Run: headless pygame with SDL's dummy video driver; simulated clock (each Clock.tick advances the game by its frame time, no real sleeping); random seed 0; keys injected as events and as key.get_pressed() state; no mouse input.
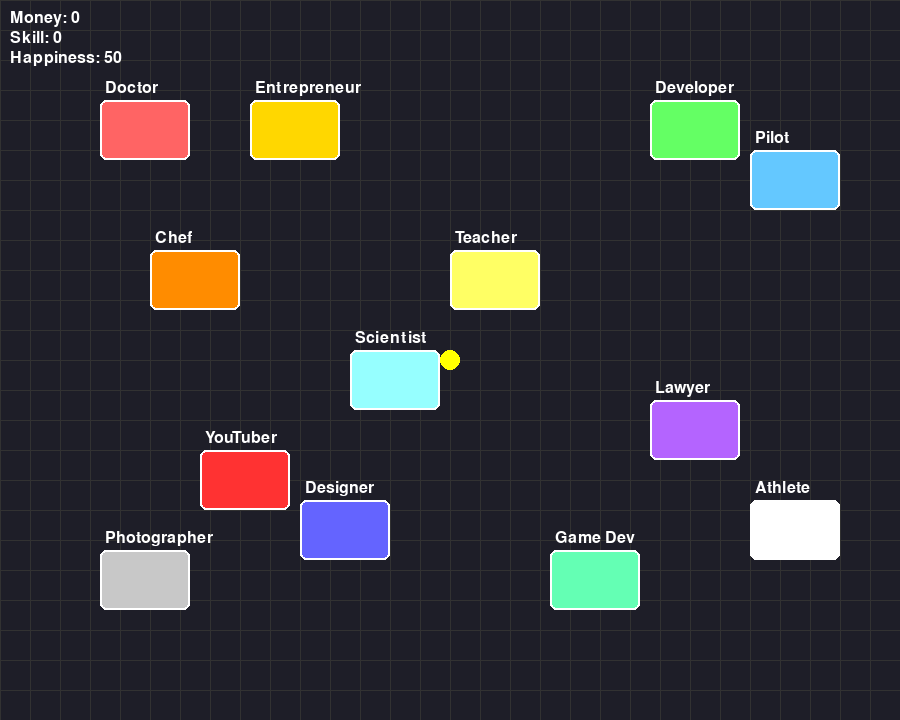
Frame 1 of 4 · flips 1–60 · no input
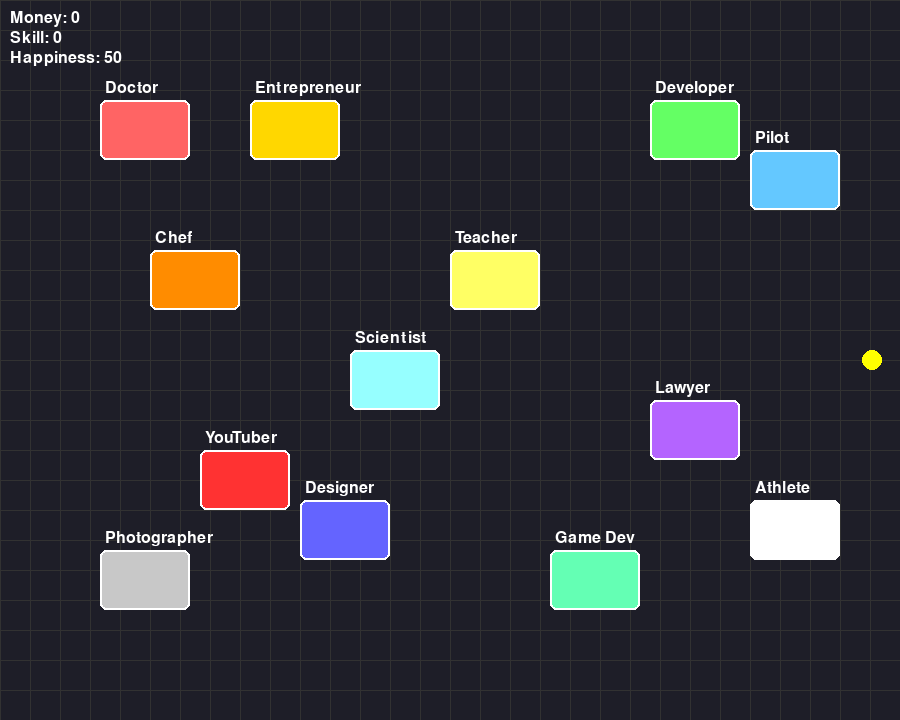
Frame 2 of 4 · flips 61–180 · tapped SPACE, RETURN · held RIGHT (→), D
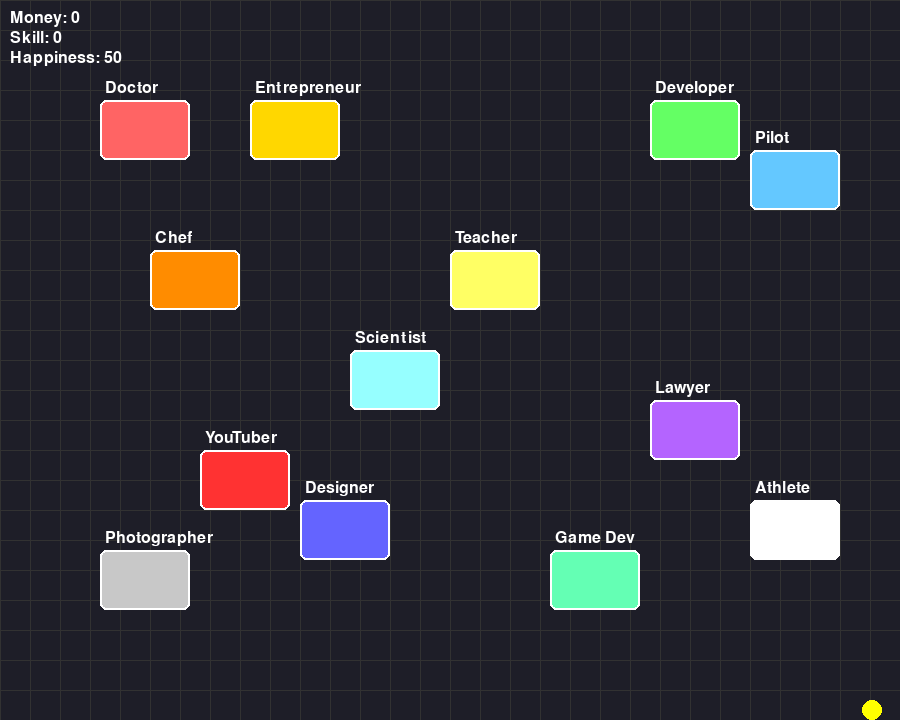
Frame 3 of 4 · flips 181–300 · held DOWN (↓), S
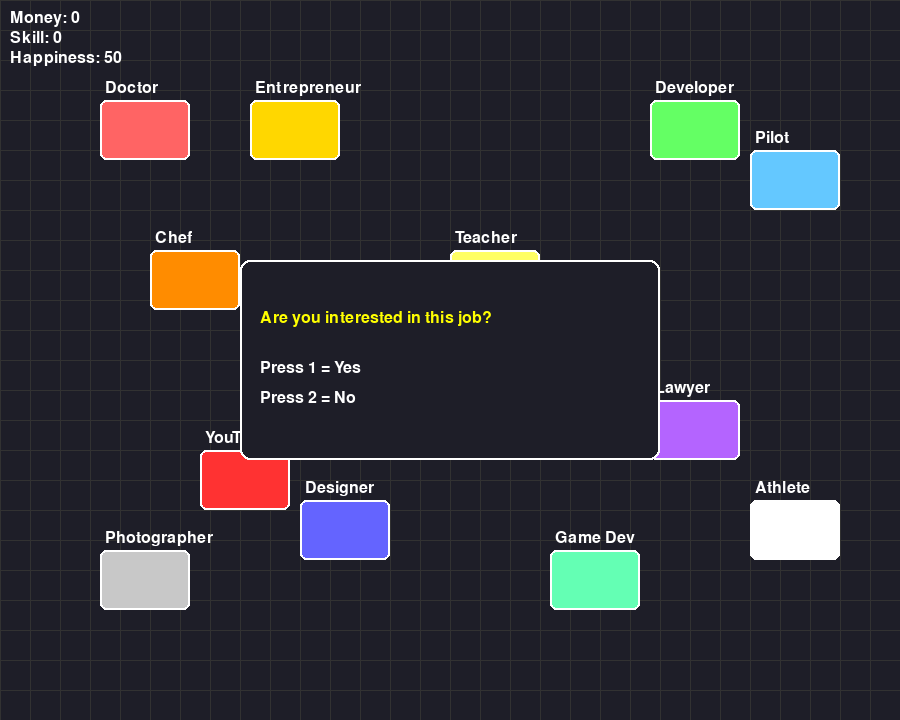
Frame 4 of 4 · flips 301–420 · held LEFT (←), A, UP (↑), W

The pygame program that drew these frames:

import pygame
import random
import sys

# ----------------------------
# SETTINGS
# ----------------------------
GRID_SIZE = 30
CELL_SIZE = 30

SCREEN_WIDTH = GRID_SIZE * CELL_SIZE
SCREEN_HEIGHT = 24 * CELL_SIZE

BUILDING_WIDTH = CELL_SIZE * 3
BUILDING_HEIGHT = CELL_SIZE * 2

pygame.init()
screen = pygame.display.set_mode((SCREEN_WIDTH, SCREEN_HEIGHT))
pygame.display.set_caption("Career Path Simulation")
clock = pygame.time.Clock()
font = pygame.font.SysFont(None, 24)

# COLORS
WHITE = (255, 255, 255)
GREEN = (0, 255, 0)
YELLOW = (255, 255, 0)

# ----------------------------
# PLAYER
# ----------------------------
class Player:
    def __init__(self):
        self.money = 0
        self.skill = 0
        self.happiness = 50
        self.pos = pygame.Vector2(SCREEN_WIDTH // 2, SCREEN_HEIGHT // 2)

    def apply_effects(self, effects):
        for stat, value in effects.items():
            setattr(self, stat, getattr(self, stat) + value)

# ----------------------------
# CAREERS
# ----------------------------
careers = [
        {
        "name": "Doctor",
        "x": 100,
        "y": 100,
        "color": (255, 100, 100),
        "scenario": {
            "question": "Patient has fever",
            "choices": {
                pygame.K_1: ("Treat properly", {"skill": 5, "happiness": -2}),
                pygame.K_2: ("Ignore", {"happiness": -5}),
            },
        },
    },
    {
        "name": "Developer",
        "x": 650,
        "y": 100,
        "color": (100, 255, 100),
        "scenario": {
            "question": "Code has bug",
            "choices": {
                pygame.K_1: ("Debug it", {"skill": 5}),
                pygame.K_2: ("Copy online", {"money": 3, "skill": -2}),
            },
        },
    },
    {
        "name": "Designer",
        "x": 300,
        "y": 500,
        "color": (100, 100, 255),
        "scenario": {
            "question": "Client wants logo urgently",
            "choices": {
                pygame.K_1: ("Original design", {"skill": 4}),
                pygame.K_2: ("Use template", {"money": 3}),
            },
        },
    },
    {
        "name": "Chef",
    "x": 150,
    "y": 250,
    "color": (255, 140, 0),
    "scenario": {
        "question": "Customer says food is cold",
        "choices": {
            pygame.K_1: ("Cook again carefully", {"skill": 4, "happiness": -1}),
            pygame.K_2: ("Ignore complaint", {"money": 2, "happiness": -5}),
        },
    },
},

{
    "name": "Teacher",
    "x": 450,
    "y": 250,
    "color": (255, 255, 100),
    "scenario": {
        "question": "Student needs help after class",
        "choices": {
            pygame.K_1: ("Help student", {"skill": 3, "happiness": 3}),
            pygame.K_2: ("Leave early", {"happiness": -2}),
        },
    },
},

{
    "name": "Pilot",
    "x": 750,
    "y": 150,
    "color": (100, 200, 255),
    "scenario": {
        "question": "Bad weather during flight",
        "choices": {
            pygame.K_1: ("Land safely", {"skill": 5}),
            pygame.K_2: ("Rush landing", {"money": 3, "happiness": -4}),
        },
    },
},

{
    "name": "Lawyer",
    "x": 650,
    "y": 400,
    "color": (180, 100, 255),
    "scenario": {
        "question": "Client offers bribe",
        "choices": {
            pygame.K_1: ("Reject bribe", {"skill": 4, "happiness": 2}),
            pygame.K_2: ("Accept bribe", {"money": 8, "happiness": -6}),
        },
    },
},

{
    "name": "YouTuber",
    "x": 200,
    "y": 450,
    "color": (255, 50, 50),
    "scenario": {
        "question": "Video is getting attention",
        "choices": {
            pygame.K_1: ("Upload quality content", {"skill": 4, "money": 5}),
            pygame.K_2: ("Make clickbait", {"money": 8, "happiness": -3}),
        },
    },
},

{
    "name": "Game Dev",
    "x": 550,
    "y": 550,
    "color": (100, 255, 180),
    "scenario": {
        "question": "Game has many bugs before release",
        "choices": {
            pygame.K_1: ("Delay release and fix bugs", {"skill": 5}),
            pygame.K_2: ("Release unfinished game", {"money": 6, "happiness": -4}),
        },
    },
},

{
    "name": "Scientist",
    "x": 350,
    "y": 350,
    "color": (150, 255, 255),
    "scenario": {
        "question": "Experiment failed",
        "choices": {
            pygame.K_1: ("Try again carefully", {"skill": 5}),
            pygame.K_2: ("Fake results", {"money": 4, "happiness": -7}),
        },
    },
},

{
    "name": "Athlete",
    "x": 750,
    "y": 500,
    "color": (255, 255, 255),
    "scenario": {
        "question": "Big championship tomorrow",
        "choices": {
            pygame.K_1: ("Train hard", {"skill": 5, "happiness": -2}),
            pygame.K_2: ("Skip practice", {"happiness": 2, "skill": -3}),
        },
    },
},

{
    "name": "Photographer",
    "x": 100,
    "y": 550,
    "color": (200, 200, 200),
    "scenario": {
        "question": "Client wants edits quickly",
        "choices": {
            pygame.K_1: ("Edit professionally", {"skill": 4}),
            pygame.K_2: ("Rush edits", {"money": 4, "happiness": -2}),
        },
    },
},

{
    "name": "Entrepreneur",
    "x": 250,
    "y": 100,
    "color": (255, 215, 0),
    "scenario": {
        "question": "Business losing money",
        "choices": {
            pygame.K_1: ("Improve strategy", {"skill": 5}),
            pygame.K_2: ("Fire workers", {"money": 7, "happiness": -5}),
        }
    }
}

]

# ----------------------------
# EVENTS
# ----------------------------
events = [
    ("Promoted! +5 Money", {"money": 5}),
    ("Stressful day -5 Happiness", {"happiness": -5}),
    ("Learned new skill +5 Skill", {"skill": 5}),
]

# ----------------------------
# FUNCTIONS
# ----------------------------
def draw_text(text, x, y, color=WHITE):
    img = font.render(text, True, color)
    screen.blit(img, (x, y))

def random_event(player):
    event = random.choice(events)
    player.apply_effects(event[1])
    return event[0]

def get_building_rect(career):
    return pygame.Rect(
        career["x"],
        career["y"],
        BUILDING_WIDTH,
        BUILDING_HEIGHT
    )

def draw_popup(career, stage):
    popup_width = 420
    popup_height = 200

    popup_rect = pygame.Rect(
        SCREEN_WIDTH // 2 - popup_width // 2,
        SCREEN_HEIGHT // 2 - popup_height // 2,
        popup_width,
        popup_height
    )

    pygame.draw.rect(screen, (30, 30, 40), popup_rect, border_radius=10)
    pygame.draw.rect(screen, WHITE, popup_rect, 2, border_radius=10)

    if stage == "ask":
        draw_text("Are you interested in this job?", popup_rect.x + 20, popup_rect.y + 50, YELLOW)
        draw_text("Press 1 = Yes", popup_rect.x + 20, popup_rect.y + 100)
        draw_text("Press 2 = No", popup_rect.x + 20, popup_rect.y + 130)

    elif stage == "scenario":
        draw_text(career["name"], popup_rect.x + 20, popup_rect.y + 15, YELLOW)
        draw_text(career["scenario"]["question"], popup_rect.x + 20, popup_rect.y + 60)

        draw_text("1: " + career["scenario"]["choices"][pygame.K_1][0],
                  popup_rect.x + 20, popup_rect.y + 110)

        draw_text("2: " + career["scenario"]["choices"][pygame.K_2][0],
                  popup_rect.x + 20, popup_rect.y + 140)

def get_rect(career):
    return pygame.Rect(
        career["x"],
        career["y"],
        BUILDING_WIDTH,
        BUILDING_HEIGHT
    )

# ----------------------------
# GAME
# ----------------------------
def game():
    player = Player()

    running = True
    current_career = None
    popup_active = False
    stage = None  # "ask" or "scenario"

    visited = set() 

    while running:
        dt = clock.tick(60) / 1000

        player_rect = pygame.Rect(player.pos.x - 10, player.pos.y - 10, 20, 20)

        for event in pygame.event.get():

            if event.type == pygame.QUIT:
                running = False

            # KEY INPUT
            if event.type == pygame.KEYDOWN and popup_active:

                if stage == "ask":

                    if event.key == pygame.K_1:
                        stage = "scenario"

                    elif event.key == pygame.K_2:
                        popup_active = False
                        current_career = None
                        
                        

                elif stage == "scenario":

                    choices = current_career["scenario"]["choices"]

                    if event.key in choices:
                        _, effects = choices[event.key]
                        player.apply_effects(effects)
                        random_event(player)

                        popup_active = False
                        current_career = None

                         

            # CLOSE POPUP manually
            if event.type == pygame.KEYDOWN:
                if event.key == pygame.K_ESCAPE:
                    popup_active = False
                    current_career = None

        # ----------------------------
        # MOVEMENT
        # ----------------------------
        if not popup_active:
            keys = pygame.key.get_pressed()
            speed = 220

            if keys[pygame.K_w]:
                player.pos.y -= speed * dt
            if keys[pygame.K_s]:
                player.pos.y += speed * dt
            if keys[pygame.K_a]:
                player.pos.x -= speed * dt
            if keys[pygame.K_d]:
                player.pos.x += speed * dt

        # ----------------------------
        # COLLISION DETECTION
        # ----------------------------
        # ----------------------------
        # ----------------------------
        # COLLISION DETECTION
        # ----------------------------
        if not popup_active:

            for career in careers:

                rect = get_building_rect(career)

                if player_rect.colliderect(rect):

                    # ONLY TRIGGER IF NOT ALREADY VISITING
                    if career["name"] not in visited:

                        current_career = career
                        popup_active = True
                        stage = "ask"

                        visited.add(career["name"])
            
                           

        # bounds
        player.pos.x = max(10, min(SCREEN_WIDTH - 10, player.pos.x))
        player.pos.y = max(10, min(SCREEN_HEIGHT - 10, player.pos.y))

        # ----------------------------
        # DRAW
        # ----------------------------
        screen.fill((30, 30, 40))

        # grid
        for x in range(0, SCREEN_WIDTH, CELL_SIZE):
            pygame.draw.line(screen, (50, 50, 50), (x, 0), (x, SCREEN_HEIGHT))
        for y in range(0, SCREEN_HEIGHT, CELL_SIZE):
            pygame.draw.line(screen, (50, 50, 50), (0, y), (SCREEN_WIDTH, y))

        # careers
        for career in careers:
            rect = get_building_rect(career)

            pygame.draw.rect(screen, career["color"], rect, border_radius=6)
            pygame.draw.rect(screen, WHITE, rect, 2, border_radius=6)

            draw_text(career["name"], career["x"] + 5, career["y"] - 20)

        # player
        pygame.draw.circle(screen, YELLOW, player.pos, 10)

        # stats
        draw_text(f"Money: {player.money}", 10, 10)
        draw_text(f"Skill: {player.skill}", 10, 30)
        draw_text(f"Happiness: {player.happiness}", 10, 50)

        # popup
        if popup_active and current_career:
            draw_popup(current_career, stage)

        pygame.display.flip()

    pygame.quit()

# ----------------------------
# RUN
# ----------------------------
game()
